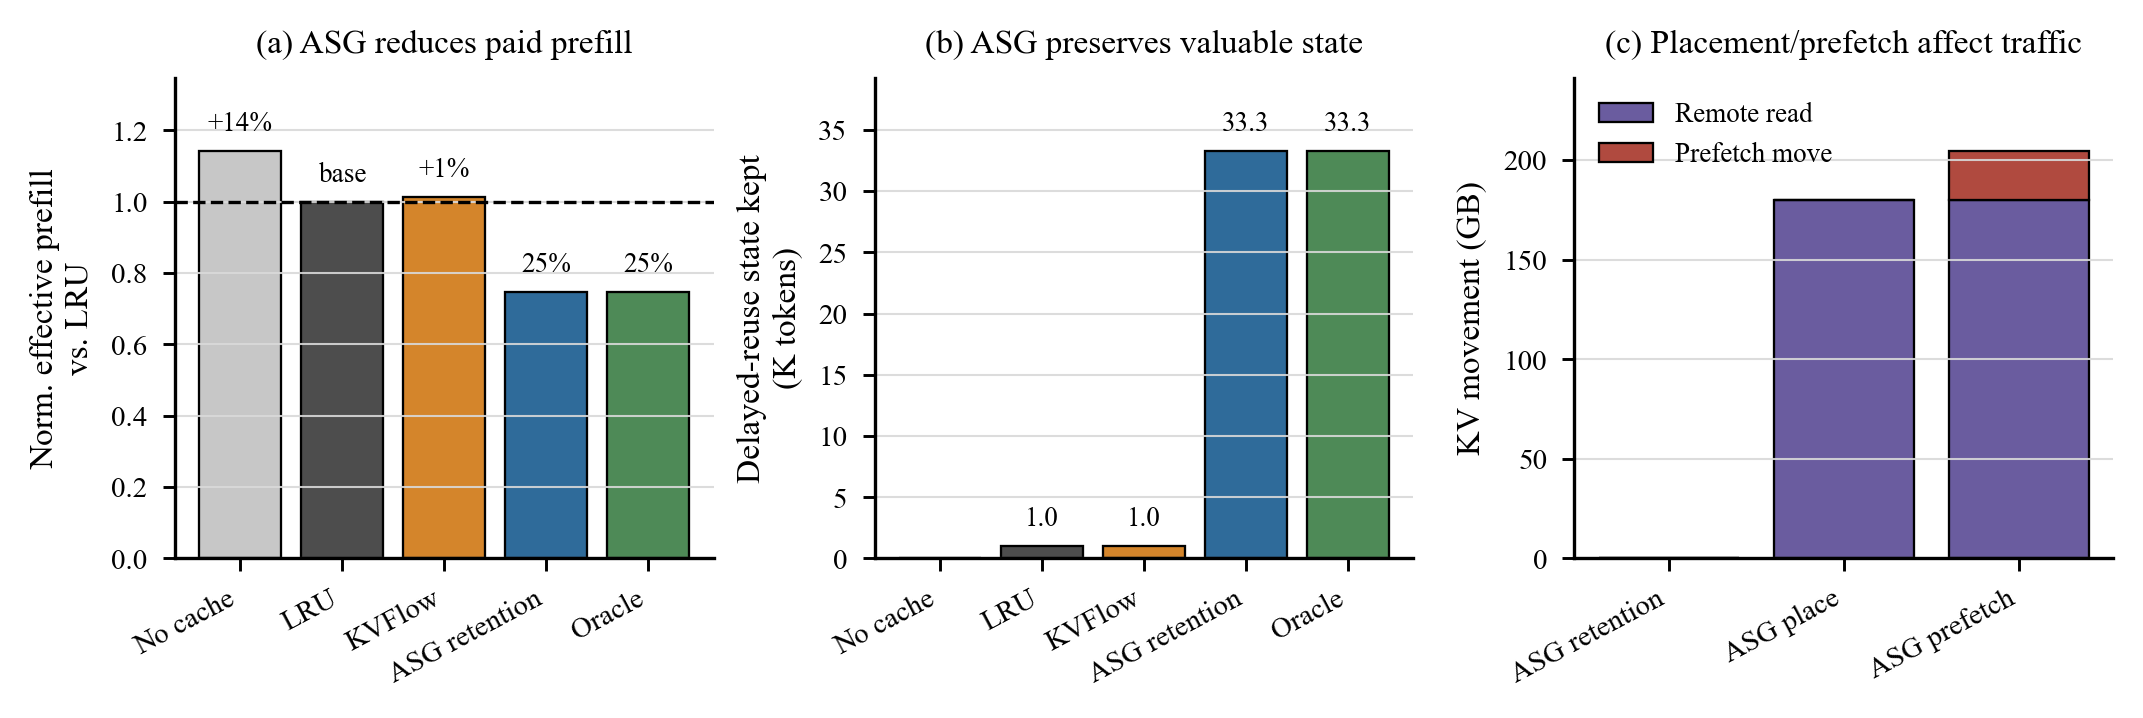

Source data for this figure (header and first rows):
policy, label, color_key, effective_prefill_tokens, normalized_effective_prefill_vs_lru, reduction_vs_lru_percent, LRU_regret_tokens_preserved, evidence_class, can_support_real_paper_claims, remote_read_gb, prefetch_migration_gb, model_comm_cycles, prefetch_hidden_cycles, prefetch_exposed_cycles
nocache, No cache, light_gray, 3665280, 1.142, -14.18, 0, synthetic, False, , , , , 
lru-system, LRU, gray, 3210112, 1.0, 0.0, 1024, synthetic, False, , , , , 
kvflow-like, KVFlow, orange, 3249024, 1.012, -1.212, 1024, synthetic, False, , , , , 
asg-retention-v2-graph-only, ASG retention, blue, 2398080, 0.747, 25.3, 33280, synthetic, False, , , , , 
asg-retention-v2-oracle, Oracle, green, 2398080, 0.747, 25.3, 33280, synthetic, False, , , , , 
asg-retention-v2-graph-only, ASG retention, blue, , , , , , , 0.0, 0.0, 0, 0, 0
asg-placement-v2-online, ASG place, purple, , , , , , , 179.9, 0.0, 17360071, 0, 0
asg-prefetch-v2-online, ASG prefetch, red, , , , , , , 179.9, 24.7, 49339794, 25690132, 70778934
